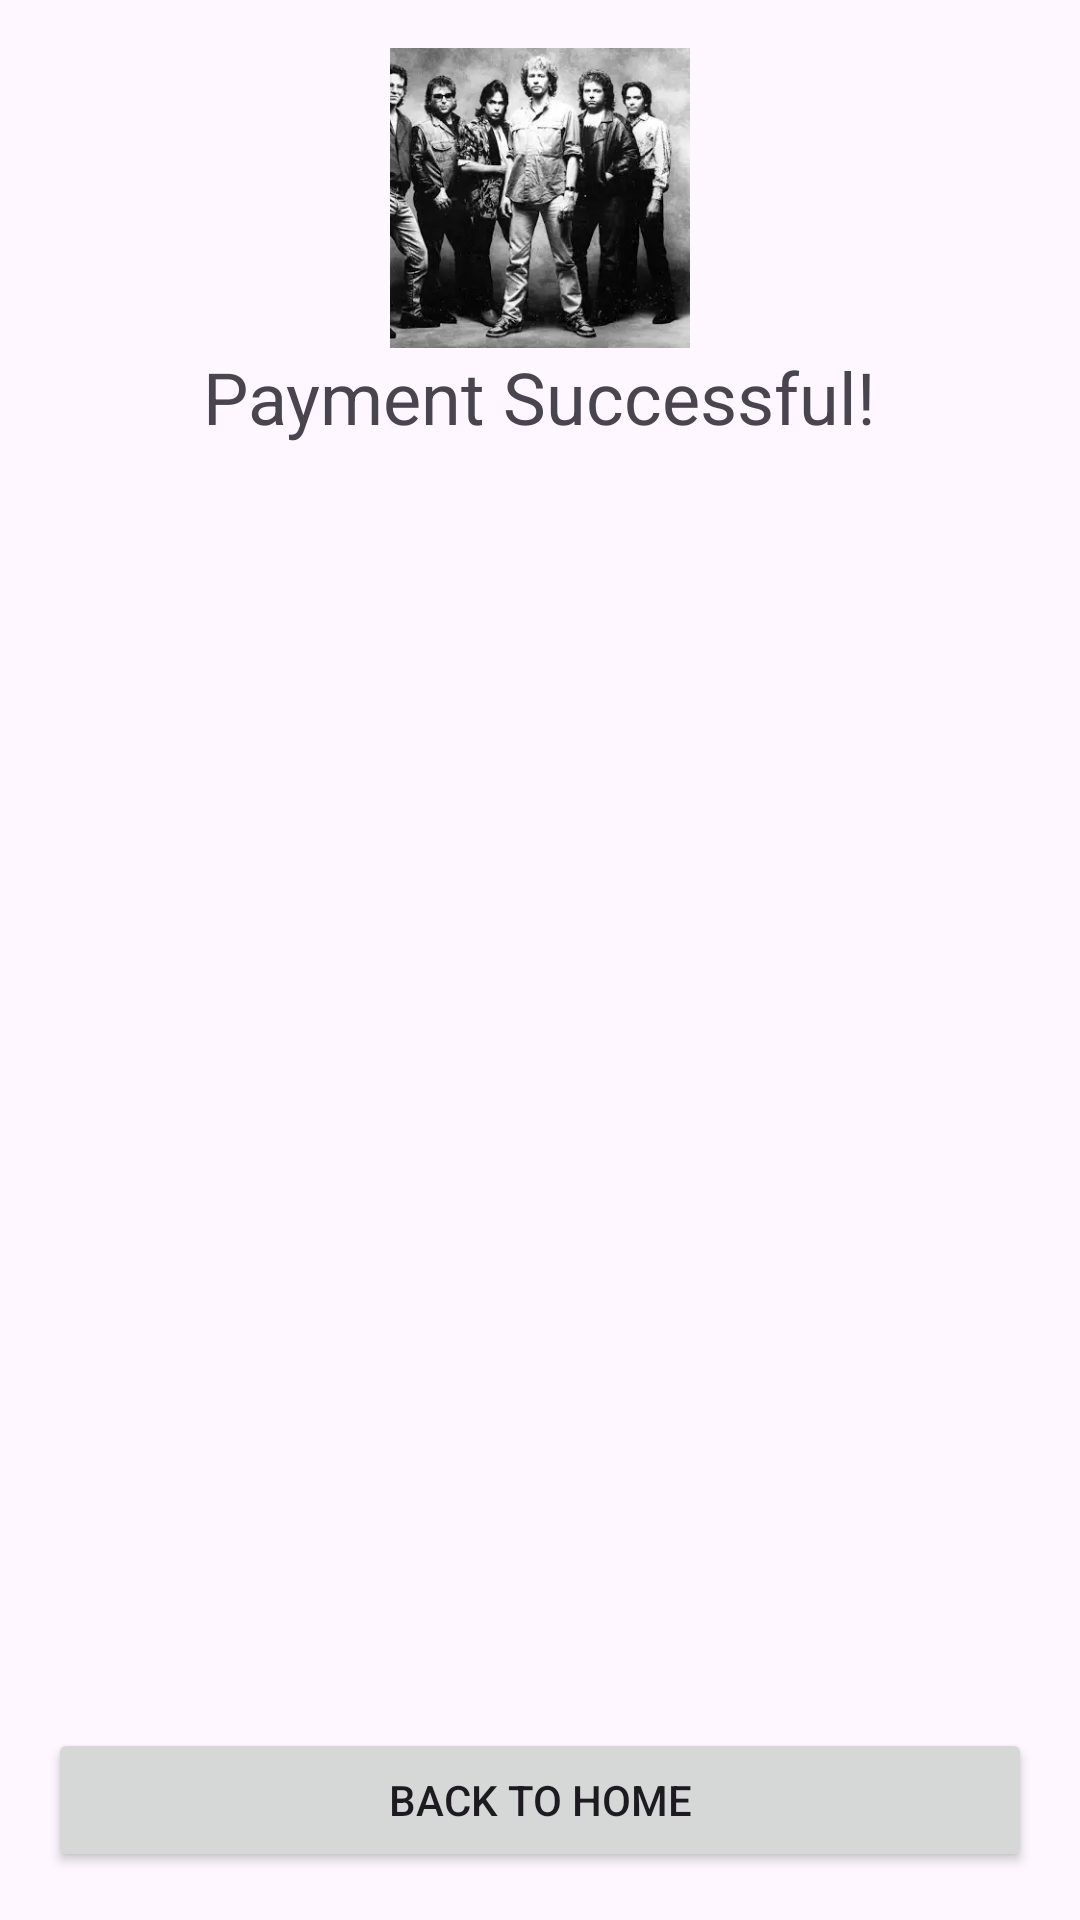

Write the Android layout XML for this screen, with the resource values it uses.
<!-- AndroidManifest.xml: application theme Theme.Macy -->
<!-- res/layout/fragment_payment_success.xml -->
<?xml version="1.0" encoding="utf-8"?>
<layout xmlns:android="http://schemas.android.com/apk/res/android"
    xmlns:app="http://schemas.android.com/apk/res-auto">

    <androidx.constraintlayout.widget.ConstraintLayout
        android:layout_width="match_parent"
        android:layout_height="match_parent"
        android:padding="16dp">

        <ImageView
            android:id="@+id/ivSuccess"
            android:layout_width="100dp"
            android:layout_height="100dp"
            android:src="@drawable/ic_macy_logo"
            app:layout_constraintTop_toTopOf="parent"
            app:layout_constraintStart_toStartOf="parent"
            app:layout_constraintEnd_toEndOf="parent" />

        <TextView
            android:id="@+id/tvSuccess"
            android:layout_width="wrap_content"
            android:layout_height="wrap_content"
            android:text="Payment Successful!"
            android:textSize="24sp"
            app:layout_constraintTop_toBottomOf="@id/ivSuccess"
            app:layout_constraintStart_toStartOf="parent"
            app:layout_constraintEnd_toEndOf="parent" />

        <Button
            android:id="@+id/btnBackToHome"
            android:layout_width="match_parent"
            android:layout_height="wrap_content"
            android:text="Back to Home"
            app:layout_constraintBottom_toBottomOf="parent" />

    </androidx.constraintlayout.widget.ConstraintLayout>
</layout>
<!-- resources referenced by this layout -->
<resources>
  <!-- drawable ic_macy_logo: webp bitmap (drawable, 15238 bytes) -->
  <style name="Theme.Macy" parent="Base.Theme.Macy" />
  <style name="Base.Theme.Macy" parent="Theme.Material3.DayNight.NoActionBar">
          
          
      </style>
</resources>
